Run: headless pygame with SDL's dummy video driver; simulated clock (each Clock.tick advances the game by its frame time, no real sleeping); random seed 0; keys injected as events and as key.get_pressed() state; no mouse input.
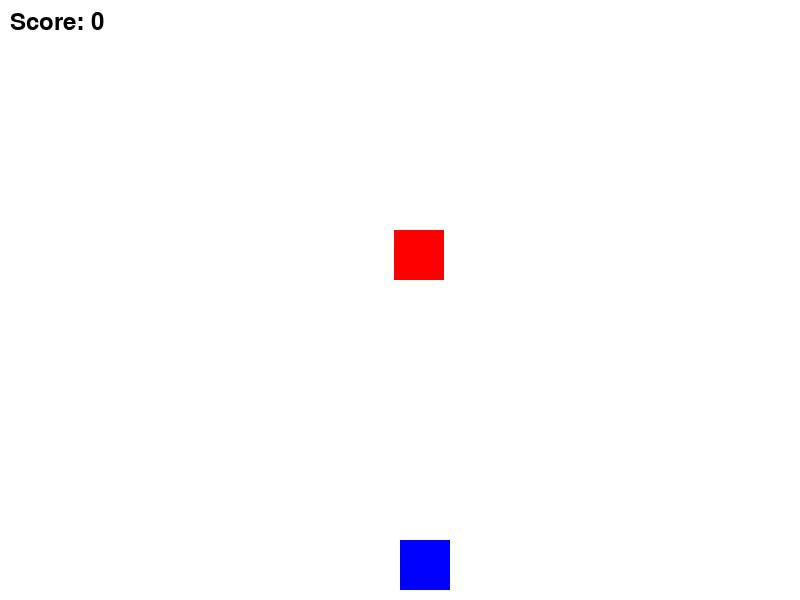
Frame 1 of 4 · flips 1–60 · no input
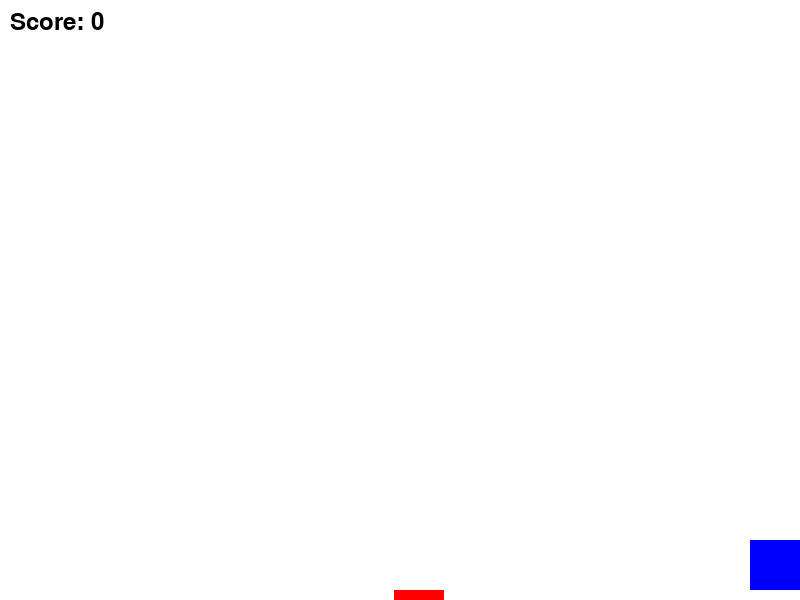
Frame 2 of 4 · flips 61–180 · tapped SPACE, RETURN · held RIGHT (→), D
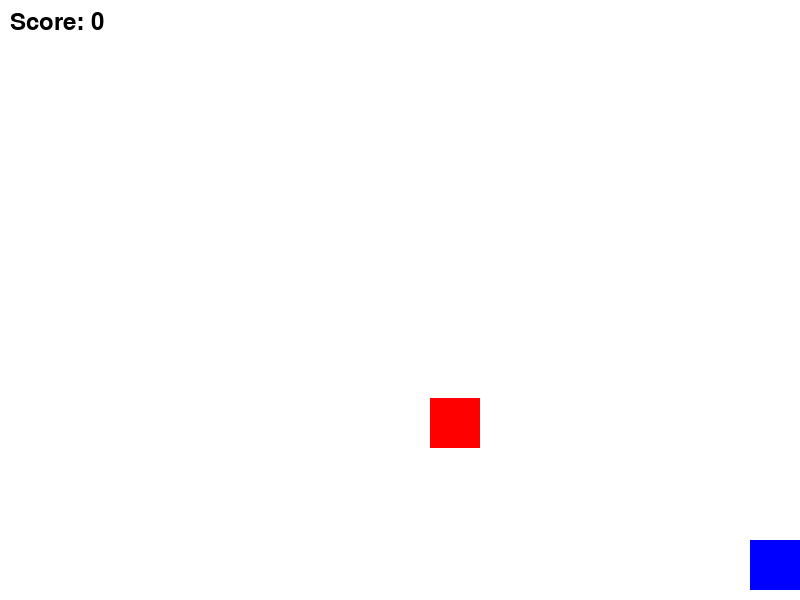
Frame 3 of 4 · flips 181–300 · held DOWN (↓), S
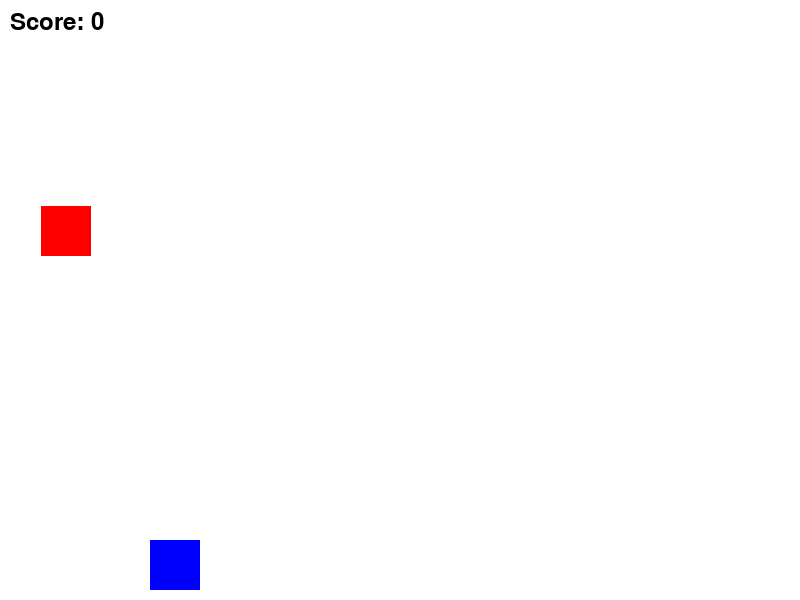
Frame 4 of 4 · flips 301–420 · held LEFT (←), A, UP (↑), W

The pygame program that drew these frames:

import pygame
import random

# Initialize pygame
pygame.init()

# Screen dimensions
WIDTH, HEIGHT = 800, 600
screen = pygame.display.set_mode((WIDTH, HEIGHT))
pygame.display.set_caption("Shooting Game")

# Colors
WHITE = (255, 255, 255)
RED = (255, 0, 0)
BLUE = (0, 0, 255)

# Player setup
player_size = 50
player_x = WIDTH // 2
player_y = HEIGHT - player_size - 10
player_speed = 5

# Enemy setup
enemy_size = 50
enemy_x = random.randint(0, WIDTH - enemy_size)
enemy_y = 50
enemy_speed = 3

# Bullet setup
bullet_width, bullet_height = 5, 15
bullets = []
bullet_speed = 7

# Score
score = 0
font = pygame.font.Font(None, 36)

# Game loop
running = True
while running:
    screen.fill(WHITE)

    # Event handling
    for event in pygame.event.get():
        if event.type == pygame.QUIT:
            running = False

    # Player movement
    keys = pygame.key.get_pressed()
    if keys[pygame.K_LEFT] and player_x > 0:
        player_x -= player_speed
    if keys[pygame.K_RIGHT] and player_x < WIDTH - player_size:
        player_x += player_speed
    if keys[pygame.K_SPACE]:  # Fire bullet
        bullets.append([player_x + player_size // 2, player_y])

    # Move bullets
    for bullet in bullets:
        bullet[1] -= bullet_speed
    bullets = [bullet for bullet in bullets if bullet[1] > 0]

    # Move enemy
    enemy_y += enemy_speed
    if enemy_y > HEIGHT:
        enemy_x = random.randint(0, WIDTH - enemy_size)
        enemy_y = 50

    # Collision detection (Bullet hits enemy)
    for bullet in bullets:
        if enemy_x < bullet[0] < enemy_x + enemy_size and enemy_y < bullet[1] < enemy_y + enemy_size:
            bullets.remove(bullet)
            enemy_x = random.randint(0, WIDTH - enemy_size)
            enemy_y = 50
            score += 1

    # Draw player, enemy, bullets
    pygame.draw.rect(screen, BLUE, (player_x, player_y, player_size, player_size))
    pygame.draw.rect(screen, RED, (enemy_x, enemy_y, enemy_size, enemy_size))
    for bullet in bullets:
        pygame.draw.rect(screen, RED, (bullet[0], bullet[1], bullet_width, bullet_height))

    # Display score
    score_text = font.render(f"Score: {score}", True, (0, 0, 0))
    screen.blit(score_text, (10, 10))

    # Refresh screen
    pygame.display.flip()
    pygame.time.delay(30)

pygame.quit()
